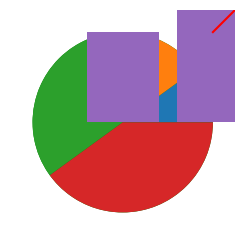
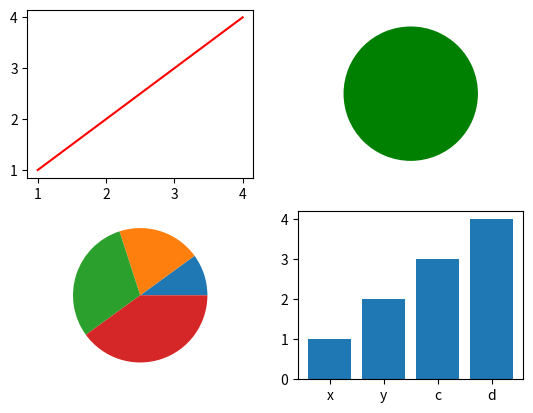

Reproduce these figures in Python, in order.
#!/usr/bin/env python
# coding: utf-8

# In[14]:


import matplotlib.pyplot as plt
x=[1,2,3,4]
y=[1,2,3,4]
plt.subplot(1,2,1)
plt.plot(x,y,color='r')
plt.pie([1],colors='g')
plt.subplot(1,2,1)
x2=[10,20,30,40]
plt.pie(x2)

x1=["x","y","c","d"]
y1=[1,2,3,4]
plt.bar(x1,y1)

plt.show()


# In[20]:


plt.subplot(1,2,1)
plt.subplot(1,2,2)
plt.show()


# In[23]:


plt.subplot(2,3,1)
plt.subplot(2,3,2)
plt.subplot(2,3,3)
plt.subplot(2,3,4)
plt.subplot(2,3,5)
plt.subplot(2,3,6)
plt.show()


# In[15]:


import matplotlib.pyplot as plt
x=[1,2,3,4]
y=[1,2,3,4]
plt.subplot(2,2,1)
plt.plot(x,y,color='r')

plt.subplot(2,2,2)
plt.pie([1],colors='g')

plt.subplot(2,2,3)
x2=[10,20,30,40]
plt.pie(x2)



plt.subplot(2,2,4)
x1=["x","y","c","d"]
y1=[1,2,3,4]
plt.bar(x1,y1)

plt.show()


# In[ ]:
